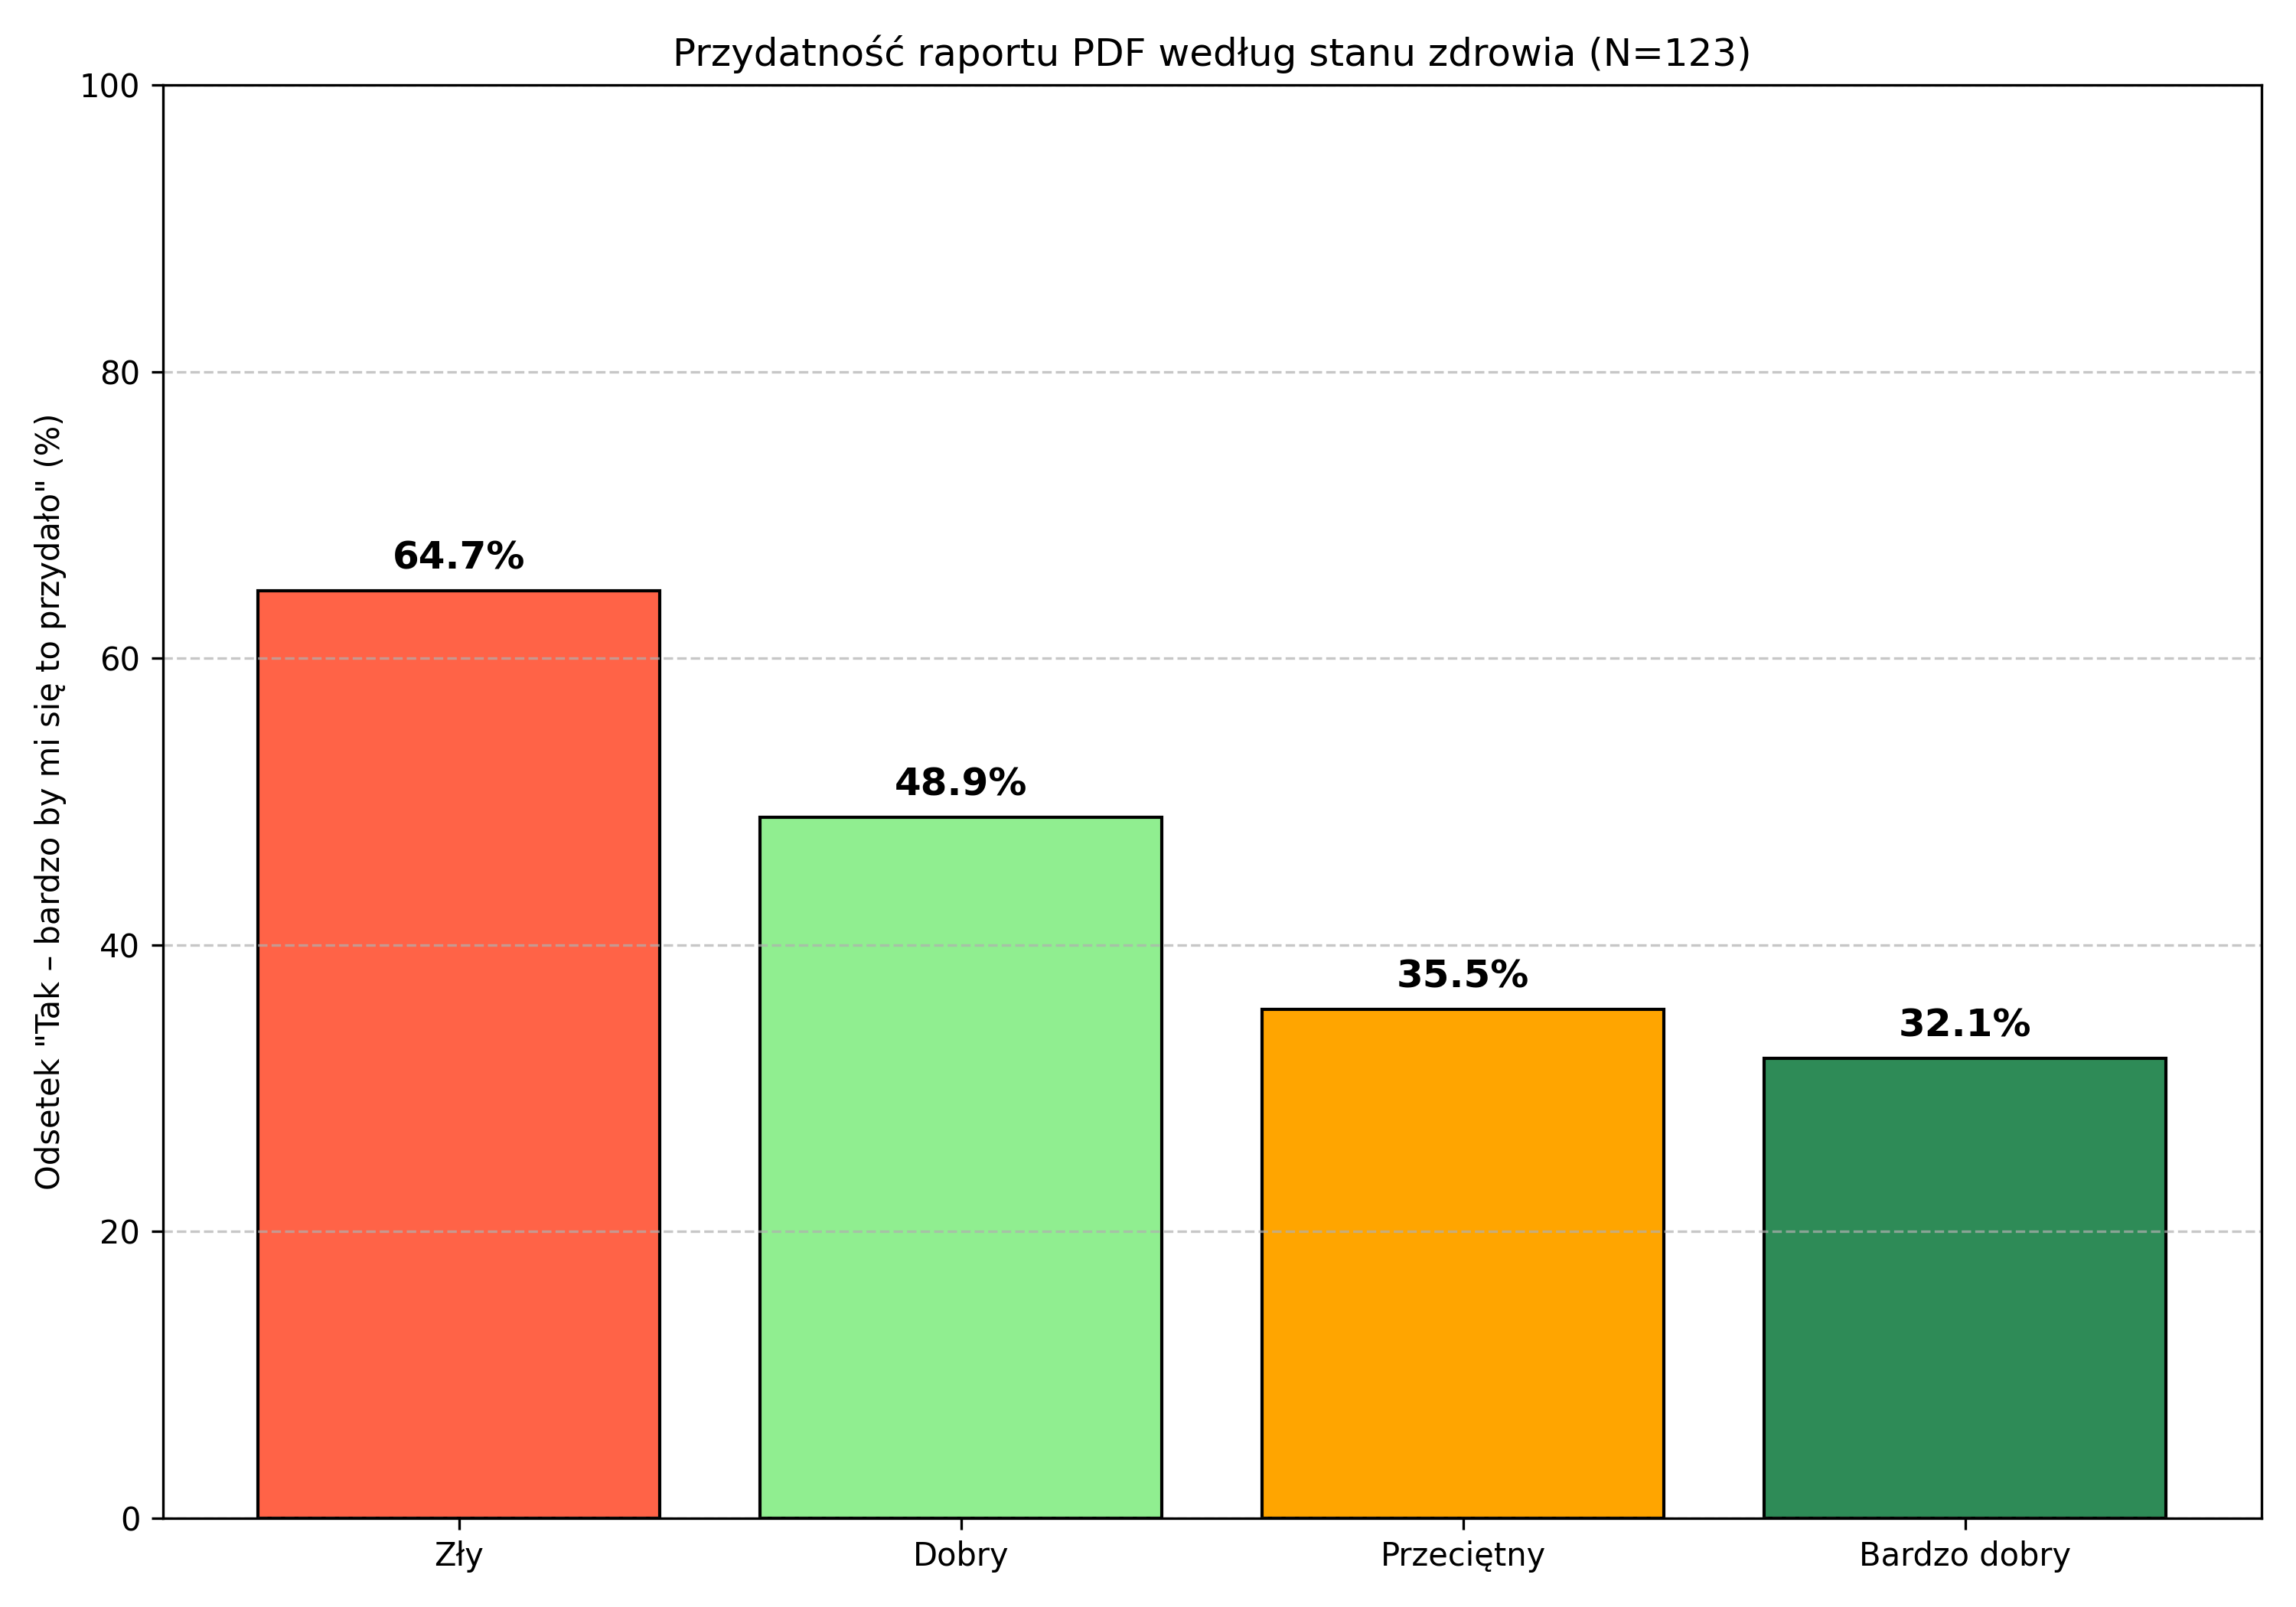

Write Python code to recreate this figure.
import pandas as pd
import matplotlib.pyplot as plt

plik_excel = 'ankieta.xlsx'

# Kolumny: 2 = Stan zdrowia, 21 = Raport PDF
df = pd.read_excel(plik_excel, sheet_name='Liczba odpowiedzi 1', usecols=[2, 21])

df.columns = ['Stan zdrowia', 'Raport PDF']

# Procent odpowiedzi "Tak – bardzo by mi się to przydało"
very_useful = 'Tak – bardzo by mi się to przydało'
perc = (df['Raport PDF'] == very_useful).groupby(df['Stan zdrowia']).mean() * 100
perc = perc.round(1).sort_values(ascending=False)

print("Odsetek odpowiedzi 'bardzo przydatne' według stanu zdrowia:")
print(perc)

# Wykres
kolory = {'Zły': '#ff6347', 'Przeciętny': '#ffa500', 'Dobry': '#90ee90', 'Bardzo dobry': '#2e8b57'}
bar_colors = [kolory.get(x, '#808080') for x in perc.index]

plt.figure(figsize=(10, 7))
bars = plt.bar(perc.index, perc.values, color=bar_colors, edgecolor='black')
for bar in bars:
    h = bar.get_height()
    plt.text(bar.get_x() + bar.get_width()/2., h + 1, f'{h:.1f}%', ha='center', va='bottom', fontsize=12, fontweight='bold')

plt.title('Przydatność raportu PDF według stanu zdrowia (N=123)')
plt.ylabel('Odsetek "Tak – bardzo by mi się to przydało" (%)')
plt.ylim(0, 100)
plt.grid(axis='y', linestyle='--', alpha=0.7)
plt.tight_layout()
plt.savefig('wykres_raport_pdf.png', dpi=300)
plt.show()